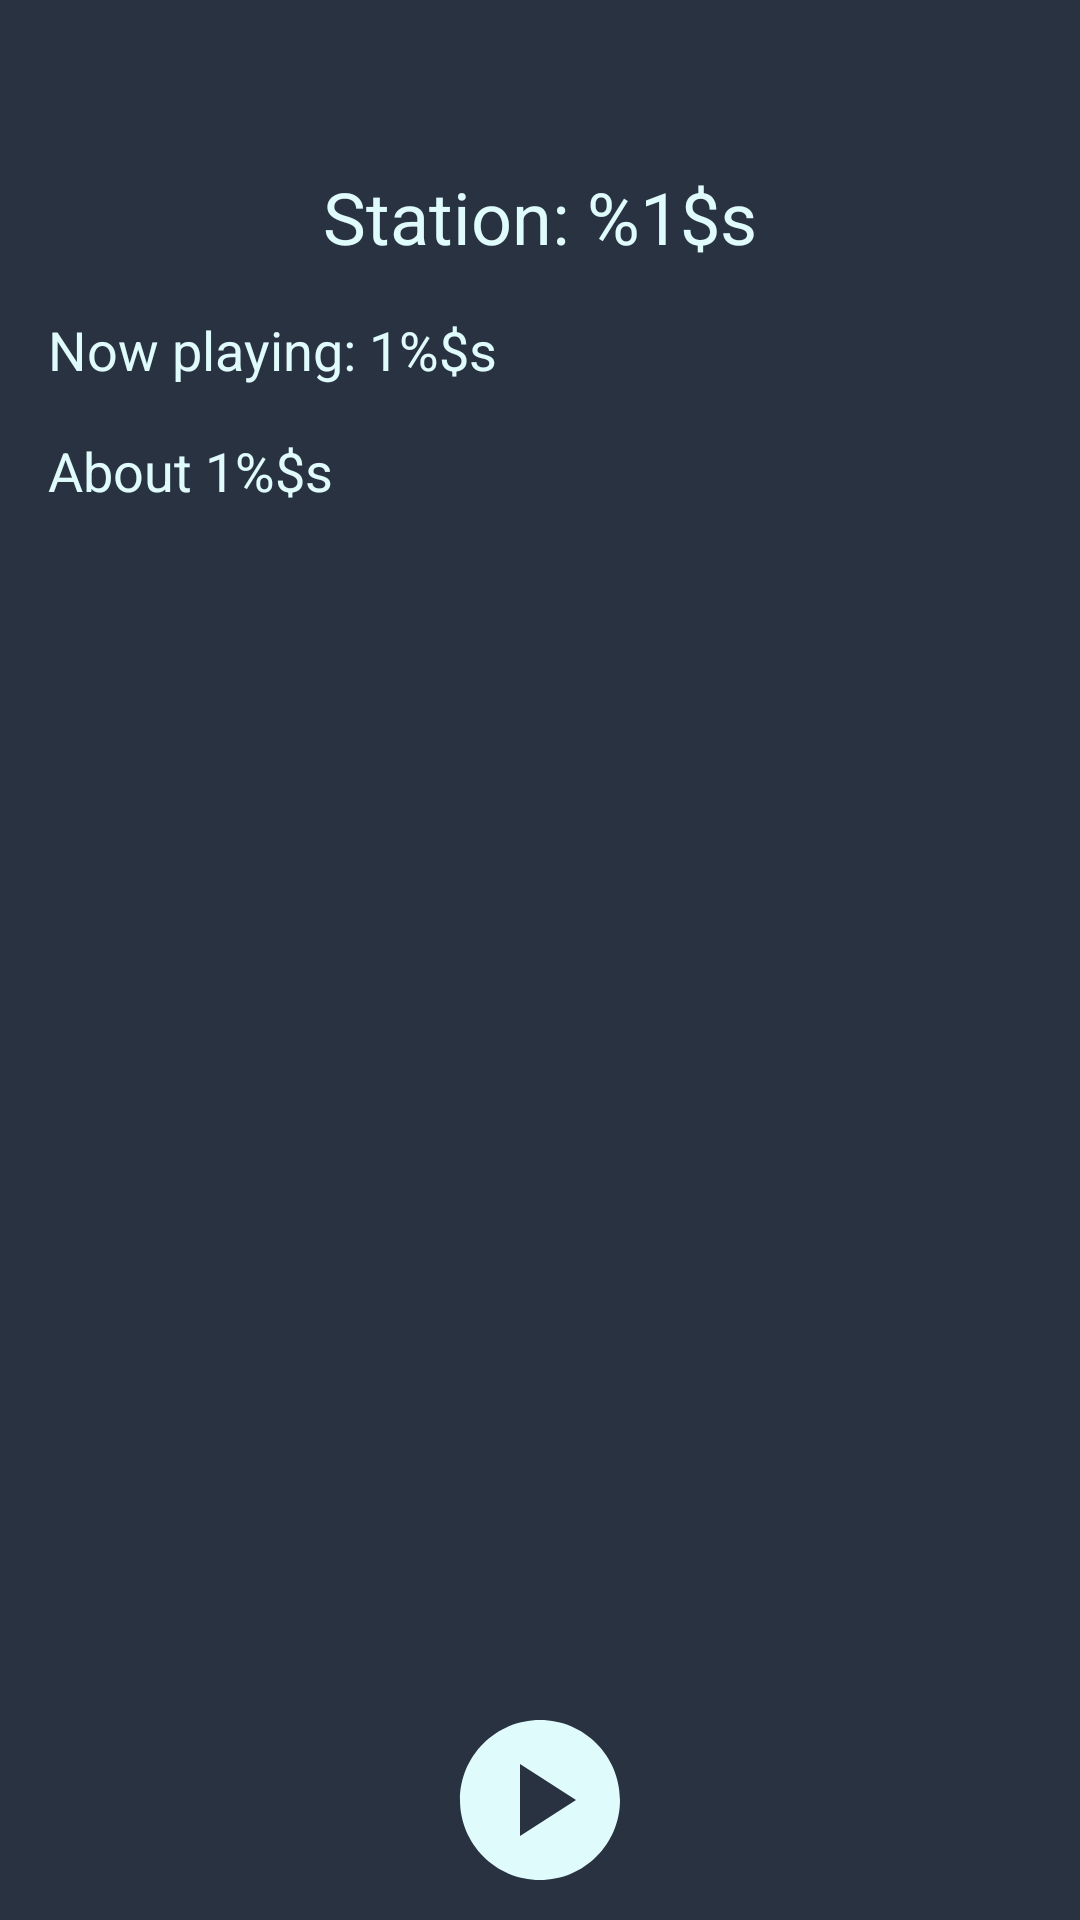

This screen was rendered from an Android layout file. Write that file and the resources it references.
<!-- AndroidManifest.xml: application theme Theme.Frequency -->
<!-- res/layout/fragment_station.xml -->
<?xml version="1.0" encoding="utf-8"?>
<androidx.constraintlayout.widget.ConstraintLayout xmlns:android="http://schemas.android.com/apk/res/android"
    xmlns:app="http://schemas.android.com/apk/res-auto"
    xmlns:tools="http://schemas.android.com/tools"
    android:layout_width="match_parent"
    android:layout_height="match_parent"
    android:background="@color/ebony_clay">

    <androidx.appcompat.widget.AppCompatImageView
        android:id="@+id/preview_iv"
        android:layout_width="0dp"
        android:layout_height="wrap_content"
        android:layout_marginTop="40dp"
        app:layout_constraintBottom_toTopOf="@+id/layoutPlaybackControls"
        app:layout_constraintEnd_toEndOf="parent"
        app:layout_constraintHorizontal_bias="0.0"
        app:layout_constraintStart_toStartOf="parent"
        app:layout_constraintTop_toTopOf="parent"
        app:layout_constraintVertical_bias="0.0"
        tools:src="@drawable/cyberpunk2077" />

    <androidx.appcompat.widget.AppCompatTextView
        android:id="@+id/station_name_tv"
        android:layout_width="0dp"
        android:layout_height="wrap_content"
        android:layout_marginStart="16dp"
        android:layout_marginTop="16dp"
        android:layout_marginEnd="16dp"
        android:layout_marginBottom="8dp"
        android:ellipsize="end"
        android:maxLines="2"
        android:text="@string/station_name"
        android:textAlignment="center"
        android:textColor="@color/foam"
        android:textSize="24sp"
        app:layout_constraintBottom_toTopOf="@+id/now_playing_tv"
        app:layout_constraintEnd_toEndOf="parent"
        app:layout_constraintStart_toStartOf="parent"
        app:layout_constraintTop_toBottomOf="@+id/preview_iv"
        app:layout_constraintVertical_bias="1.0" />

    <androidx.appcompat.widget.AppCompatTextView
        android:id="@+id/now_playing_tv"
        android:layout_width="0dp"
        android:layout_height="wrap_content"
        android:layout_marginStart="16dp"
        android:layout_marginTop="8dp"
        android:layout_marginEnd="16dp"
        android:layout_marginBottom="8dp"
        android:maxLines="1"
        android:text="@string/now_playing"
        android:textAlignment="textStart"
        android:textColor="@color/foam"
        android:textSize="18sp"
        app:layout_constraintBottom_toTopOf="@+id/short_description_tv"
        app:layout_constraintEnd_toEndOf="parent"
        app:layout_constraintHorizontal_bias="0.0"
        app:layout_constraintStart_toStartOf="parent"
        app:layout_constraintTop_toBottomOf="@+id/station_name_tv" />

    <androidx.appcompat.widget.AppCompatTextView
        android:id="@+id/short_description_tv"
        android:layout_width="0dp"
        android:layout_height="wrap_content"
        android:layout_marginStart="16dp"
        android:layout_marginTop="8dp"
        android:layout_marginEnd="16dp"
        android:layout_marginBottom="8dp"
        android:maxLines="1"
        android:text="@string/about_station"
        android:textAlignment="textStart"
        android:textColor="@color/foam"
        android:textSize="18sp"
        app:layout_constraintBottom_toTopOf="@+id/additional_tv"
        app:layout_constraintEnd_toEndOf="parent"
        app:layout_constraintHorizontal_bias="0.0"
        app:layout_constraintStart_toStartOf="parent"
        app:layout_constraintTop_toBottomOf="@+id/now_playing_tv" />

    <androidx.appcompat.widget.AppCompatTextView
        android:id="@+id/additional_tv"
        android:layout_width="0dp"
        android:layout_height="0dp"
        android:layout_marginStart="16dp"
        android:layout_marginTop="8dp"
        android:layout_marginEnd="16dp"
        android:textAlignment="textStart"
        android:textColor="@color/foam"
        android:textSize="18sp"
        android:maxLines="3"
        app:layout_constraintBottom_toTopOf="@+id/layoutPlaybackControls"
        app:layout_constraintEnd_toEndOf="parent"
        app:layout_constraintHorizontal_bias="0.0"
        app:layout_constraintStart_toStartOf="parent"
        app:layout_constraintTop_toBottomOf="@+id/short_description_tv"
        tools:text="additional" />

    <androidx.constraintlayout.widget.ConstraintLayout
        android:id="@+id/layoutPlaybackControls"
        android:layout_width="match_parent"
        android:layout_height="wrap_content"
        android:padding="8dp"
        app:layout_constraintBottom_toBottomOf="parent"
        app:layout_constraintEnd_toEndOf="parent"
        app:layout_constraintStart_toStartOf="parent"
        app:layout_constraintTop_toBottomOf="@+id/additional_tv">

        <androidx.appcompat.widget.AppCompatImageButton
            android:id="@+id/buttonRecord"
            android:layout_width="48dp"
            android:layout_height="48dp"
            android:layout_marginStart="24dp"
            android:background="?attr/selectableItemBackgroundBorderless"
            android:contentDescription="@string/detail_previous_list"
            android:scaleType="centerInside"
            android:visibility="gone"
            app:layout_constraintBottom_toBottomOf="parent"
            app:layout_constraintStart_toStartOf="parent"
            app:layout_constraintTop_toTopOf="parent"
            app:srcCompat="@drawable/ic_left_arrow_previous" />

        <androidx.appcompat.widget.AppCompatImageButton
            android:id="@+id/buttonPrev"
            android:layout_width="48dp"
            android:layout_height="48dp"
            android:layout_marginStart="24dp"
            android:background="?attr/selectableItemBackgroundBorderless"
            android:contentDescription="@string/description_btn_skip_to_previous"
            android:scaleType="centerInside"
            android:visibility="gone"
            app:layout_constraintBottom_toBottomOf="parent"
            app:layout_constraintStart_toEndOf="@+id/buttonRecord"
            app:layout_constraintTop_toTopOf="parent"
            app:srcCompat="@drawable/ic_left_arrow" />

        <androidx.appcompat.widget.AppCompatImageButton
            android:id="@+id/buttonPlay"
            android:layout_width="64dp"
            android:layout_height="64dp"
            android:background="?attr/selectableItemBackgroundBorderless"
            android:contentDescription="@string/detail_play"
            android:scaleType="centerCrop"
            app:layout_constraintBottom_toBottomOf="parent"
            app:layout_constraintEnd_toStartOf="@+id/buttonNext"
            app:layout_constraintHorizontal_bias="0.5"
            app:layout_constraintStart_toEndOf="@+id/buttonPrev"
            app:layout_constraintTop_toTopOf="parent"
            app:srcCompat="@drawable/ic_play_gray"
            tools:visibility="gone" />

        <androidx.appcompat.widget.AppCompatImageButton
            android:id="@+id/buttonPause"
            android:layout_width="64dp"
            android:layout_height="64dp"
            android:background="?attr/selectableItemBackgroundBorderless"
            android:contentDescription="@string/detail_play"
            android:scaleType="centerCrop"
            android:visibility="gone"
            app:layout_constraintBottom_toBottomOf="parent"
            app:layout_constraintEnd_toStartOf="@+id/buttonNext"
            app:layout_constraintHorizontal_bias="0.5"
            app:layout_constraintStart_toEndOf="@+id/buttonPrev"
            app:layout_constraintTop_toTopOf="parent"
            app:srcCompat="@drawable/ic_stop"
            tools:visibility="visible" />

        <androidx.appcompat.widget.AppCompatImageButton
            android:id="@+id/buttonNext"
            android:layout_width="48dp"
            android:layout_height="48dp"
            android:layout_marginEnd="24dp"
            android:background="?attr/selectableItemBackgroundBorderless"
            android:contentDescription="@string/description_btn_skip_to_next"
            android:scaleType="centerInside"
            android:visibility="gone"
            app:layout_constraintBottom_toBottomOf="parent"
            app:layout_constraintEnd_toStartOf="@+id/next_offset_bt"
            app:layout_constraintTop_toTopOf="parent"
            app:srcCompat="@drawable/ic_right_arrow" />

        <androidx.appcompat.widget.AppCompatImageButton
            android:id="@+id/next_offset_bt"
            android:layout_width="48dp"
            android:layout_height="48dp"
            android:layout_marginEnd="24dp"
            android:background="?attr/selectableItemBackgroundBorderless"
            android:contentDescription="@string/detail_next_list"
            android:scaleType="centerInside"
            android:visibility="gone"
            app:layout_constraintBottom_toBottomOf="parent"
            app:layout_constraintEnd_toEndOf="parent"
            app:layout_constraintTop_toTopOf="parent"
            app:srcCompat="@drawable/ic_right_arrow_next" />

    </androidx.constraintlayout.widget.ConstraintLayout>

</androidx.constraintlayout.widget.ConstraintLayout>
<!-- resources referenced by this layout -->
<resources>
  <color name="ebony_clay">#293241</color>
  <color name="foam">#E0FBFC</color>
  
      // progress bar backGR color TODO
  <!-- drawable ic_left_arrow (drawable) -->
  <vector xmlns:android="http://schemas.android.com/apk/res/android"
      android:width="23dp"
      android:height="15dp"
      android:viewportWidth="23"
      android:viewportHeight="15">
    <path
        android:pathData="M21.4488,0.7137L12.445,6.9C12.445,6.9 12.0963,7.1512 12.0963,7.5012C12.0963,7.8512 12.445,8.1 12.445,8.1L21.4488,14.2887C22.1638,14.7637 22.75,14.4125 22.75,13.5062V1.495C22.75,0.5862 22.1638,0.235 21.4488,0.7137ZM10.1038,0.7137L1.1,6.9C1.1,6.9 0.7513,7.1512 0.7513,7.5012C0.7513,7.8512 1.1,8.1 1.1,8.1L10.1038,14.2887C10.8188,14.765 11.405,14.4137 11.405,13.5075V1.495C11.405,0.5862 10.8188,0.235 10.1038,0.7137Z"
        android:fillColor="#E0FBFC"/>
  </vector>
  <!-- drawable ic_left_arrow_previous (drawable) -->
  <vector xmlns:android="http://schemas.android.com/apk/res/android"
      android:width="20dp"
      android:height="15dp"
      android:viewportWidth="20"
      android:viewportHeight="15">
    <path
        android:pathData="M0,14.5312V0.4688C0,0.2109 0.2109,0 0.4688,0H2.0313C2.2891,0 2.5,0.2109 2.5,0.4688V6.4023L9.1992,0.2891C10.0039,-0.3789 11.25,0.1797 11.25,1.25V6.4023L17.9492,0.2891C18.7539,-0.3789 20,0.1797 20,1.25V13.75C20,14.8203 18.7539,15.3789 17.9492,14.7109L11.25,8.6445V13.75C11.25,14.8203 10.0039,15.3789 9.1992,14.7109L2.5,8.6445V14.5312C2.5,14.7891 2.2891,15 2.0313,15H0.4688C0.2109,15 0,14.7891 0,14.5312Z"
        android:fillColor="@color/foam"/>
  </vector>
  <!-- drawable ic_play_gray (drawable) -->
  <vector xmlns:android="http://schemas.android.com/apk/res/android"
      android:width="24dp"
      android:height="24dp"
      android:viewportHeight="24"
      android:viewportWidth="24">
    <path
        android:fillColor="@color/foam"
        android:pathData="M12,2C6.48,2 2,6.48 2,12s4.48,10 10,10s10,-4.48 10,-10S17.52,2 12,2zM9.5,16.5v-9l7,4.5L9.5,16.5z" />
  </vector>
  <!-- drawable ic_right_arrow_next (drawable) -->
  <vector xmlns:android="http://schemas.android.com/apk/res/android"
      android:width="20dp"
      android:height="16dp"
      android:viewportWidth="20"
      android:viewportHeight="16">
    <path
        android:pathData="M20,0.4688V14.5313C20,14.7891 19.7891,15 19.5312,15H17.9688C17.7109,15 17.5,14.7891 17.5,14.5313V8.5977L10.8008,14.7109C9.9961,15.3828 8.75,14.8203 8.75,13.75V8.5977L2.0508,14.7109C1.2461,15.3828 0,14.8203 0,13.75V1.25C0,0.1797 1.2461,-0.3789 2.0508,0.2891L8.75,6.3594V1.25C8.75,0.1797 9.9961,-0.3789 10.8008,0.2891L17.5,6.3594V0.4688C17.5,0.2109 17.7109,0 17.9688,0H19.5312C19.7891,0 20,0.2109 20,0.4688Z"
        android:fillColor="@color/foam"/>
  </vector>
  <!-- drawable ic_stop (drawable) -->
  <vector xmlns:android="http://schemas.android.com/apk/res/android"
      android:width="24dp"
      android:height="24dp"
      android:viewportWidth="24"
      android:viewportHeight="24"
      android:tint="@color/foam">
    <path
        android:fillColor="@color/foam"
        android:pathData="M12,2C6.48,2 2,6.48 2,12c0,5.52 4.48,10 10,10s10,-4.48 10,-10C22,6.48 17.52,2 12,2zM16,16H8V8h8V16z"/>
  </vector>
  <string name="about_station">About 1%$s</string>
  <string name="description_btn_skip_to_next">Skip to next</string>
  <string name="description_btn_skip_to_previous">Skip to previous</string>
  <string name="detail_next_list">Next list</string>
  <string name="detail_play">Play</string>
  <string name="detail_previous_list">Previous list</string>
  <string name="now_playing">Now playing: 1%$s</string>
  <string name="station_name">Station: %1$s</string>
  <color name="purple_500">#FF6200EE</color>
  <color name="purple_700">#FF3700B3</color>
  <color name="white">#FFFFFFFF</color>
  <color name="teal_200">#FF03DAC5</color>
  <color name="teal_700">#FF018786</color>
  <color name="black">#FF000000</color>
</resources>
